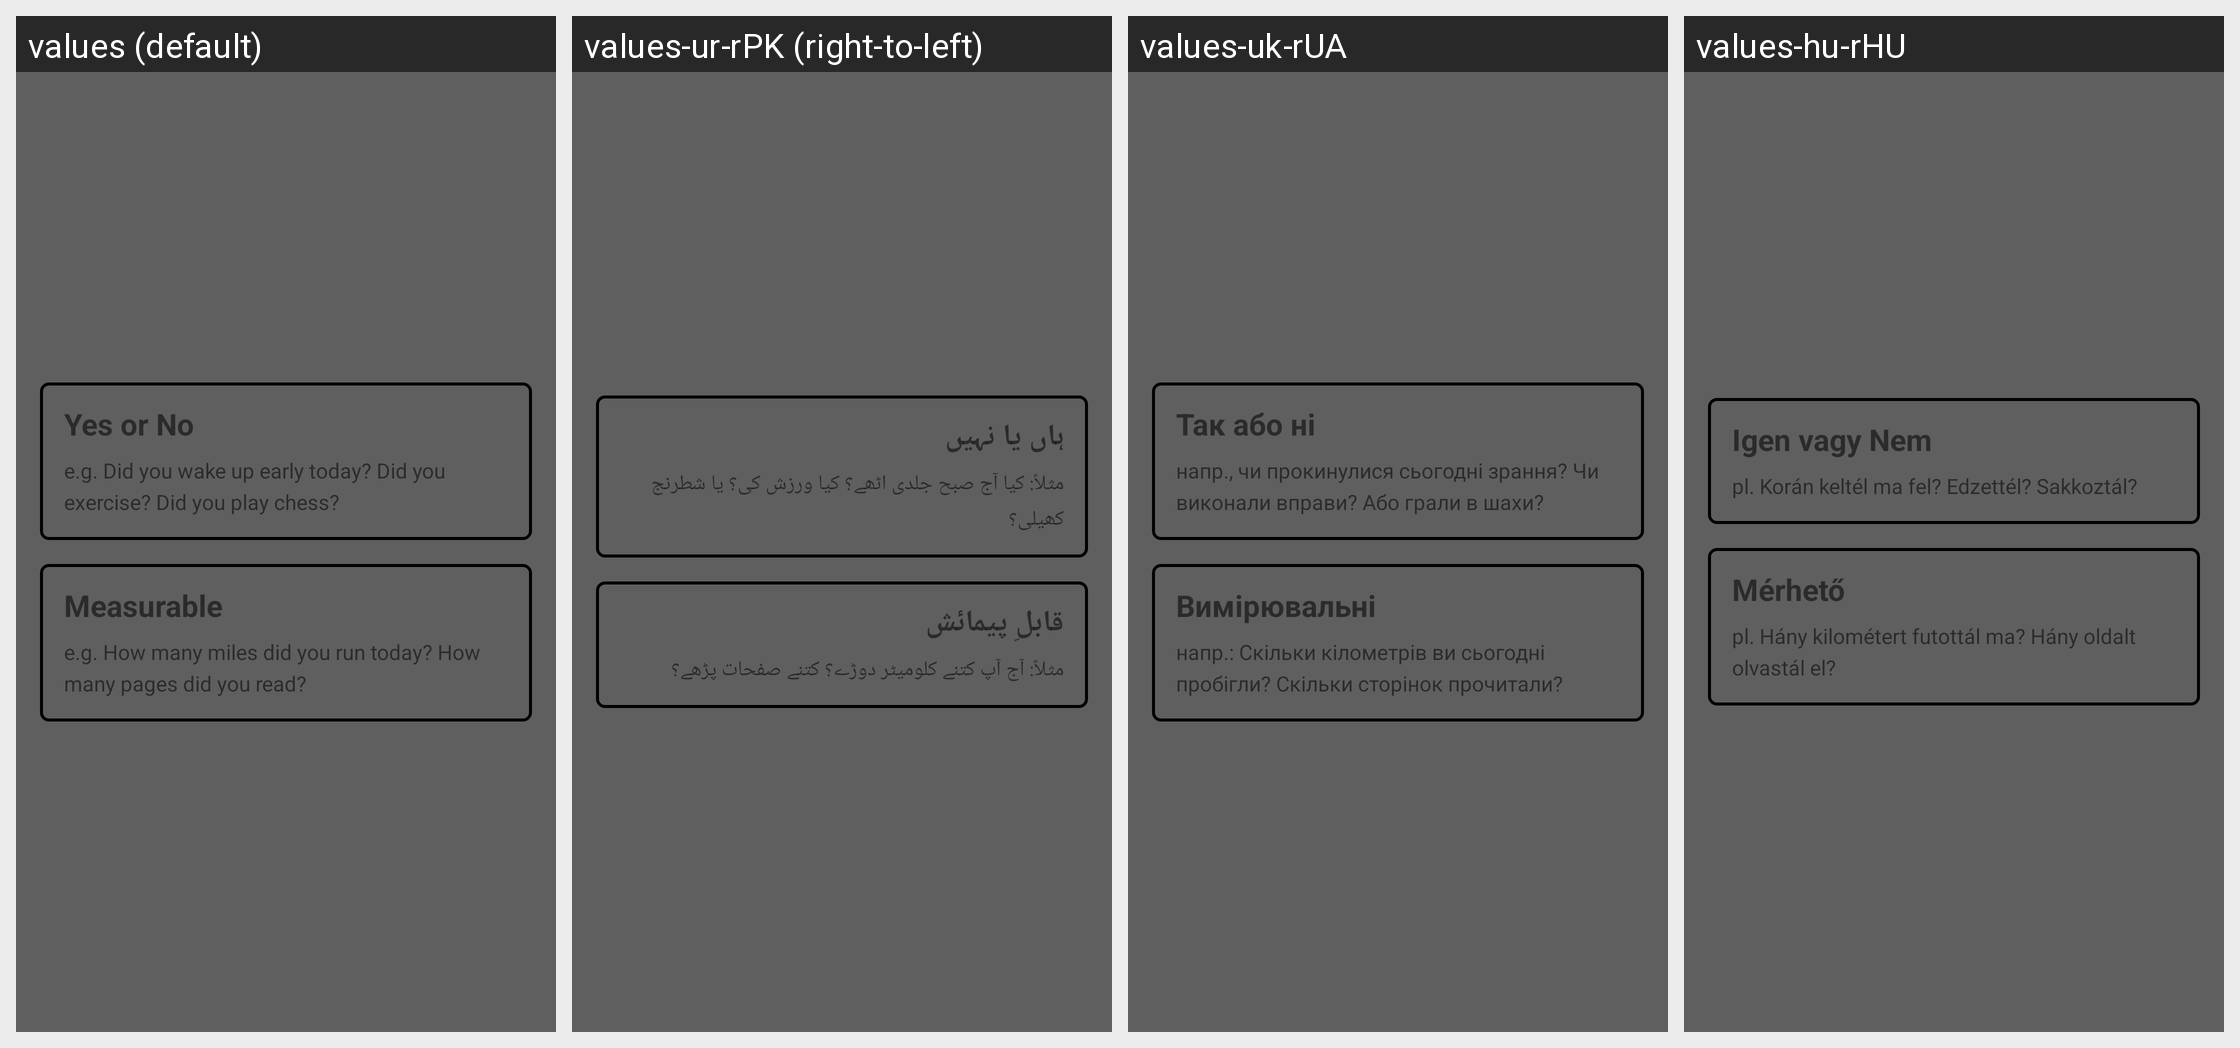

Strings drawn on this Android screen and how each of the app's shown locales translates them:
Android screen res/layout/select_habit_type.xml rendered under 4 locales, left to right: values (default), values-ur-rPK (right-to-left), values-uk-rUA, values-hu-rHU. Device: Nexus 5 (rendered at 1080×1920; each locale shown at half size, 540×960, under a caption strip naming it); theme AppBaseTheme.
Other locales in the repository, not shown: values-af-rZA, values-ar, values-ar-rSA, values-bg, values-bg-rBG, values-ca, values-ca-rES, values-cs, values-cs-rCZ, values-da, values-da-rDK, values-de, values-de-rDE, values-el, values-el-rGR, values-eo, values-eo-rUY, values-es, values-es-rES, values-eu, values-eu-rES, values-fa, values-fa-rIR, values-fi-rFI, values-fr, values-fr-rFR, values-hi, values-hi-rIN, values-hr, values-hr-rHR, values-hu, values-hy-rAM, values-in, values-in-rID, values-is-rIS, values-it, values-it-rIT, values-iw, values-iw-rIL, values-ja, values-ja-rJP, values-ka-rGE, values-ko, values-ko-rKR, values-ml-rIN, values-nl, values-nl-rNL, values-no-rNO, values-pl, values-pl-rPL, values-pt-rBR, values-pt-rPT, values-ro-rRO, values-ru, values-ru-rRU, values-sk-rSK, values-sl, values-sl-rSI, values-sr, values-sr-rCS, values-sr-rSP, values-sv, values-sv-rSE, values-ta-rIN, values-te-rIN, values-tr, values-tr-rTR, values-ug-rCN, values-uk, values-vi-rVN, values-zh-rCN, values-zh-rTW.
Strings drawn on this screen, with the default value and each locale's value (text and hints the layout hard-codes, and strings that could not be matched under every locale, appear in the picture but are not listed):

yes_or_no
  values: Yes or No
  values-ur-rPK: ہاں یا نہیں
  values-uk-rUA: Так або ні
  values-hu-rHU: Igen vagy Nem

yes_or_no_example
  values: e.g. Did you wake up early today? Did you exercise? Did you play chess?
  values-ur-rPK: مثلاً: کیا آج صبح جلدی اٹھے؟ کیا ورزش کی؟ یا شطرنج کھیلی؟
  values-uk-rUA: напр., чи прокинулися сьогодні зрання? Чи виконали вправи? Або грали в шахи?
  values-hu-rHU: pl. Korán keltél ma fel? Edzettél? Sakkoztál?

measurable
  values: Measurable
  values-ur-rPK: قابلِ پیمائش
  values-uk-rUA: Вимірювальні
  values-hu-rHU: Mérhető

measurable_example
  values: e.g. How many miles did you run today? How many pages did you read?
  values-ur-rPK: مثلاً: آج آپ کتنے کلومیٹر دوڑے؟ کتنے صفحات پڑھے؟
  values-uk-rUA: напр.: Скільки кілометрів ви сьогодні пробігли? Скільки сторінок прочитали?
  values-hu-rHU: pl. Hány kilométert futottál ma? Hány oldalt olvastál el?
